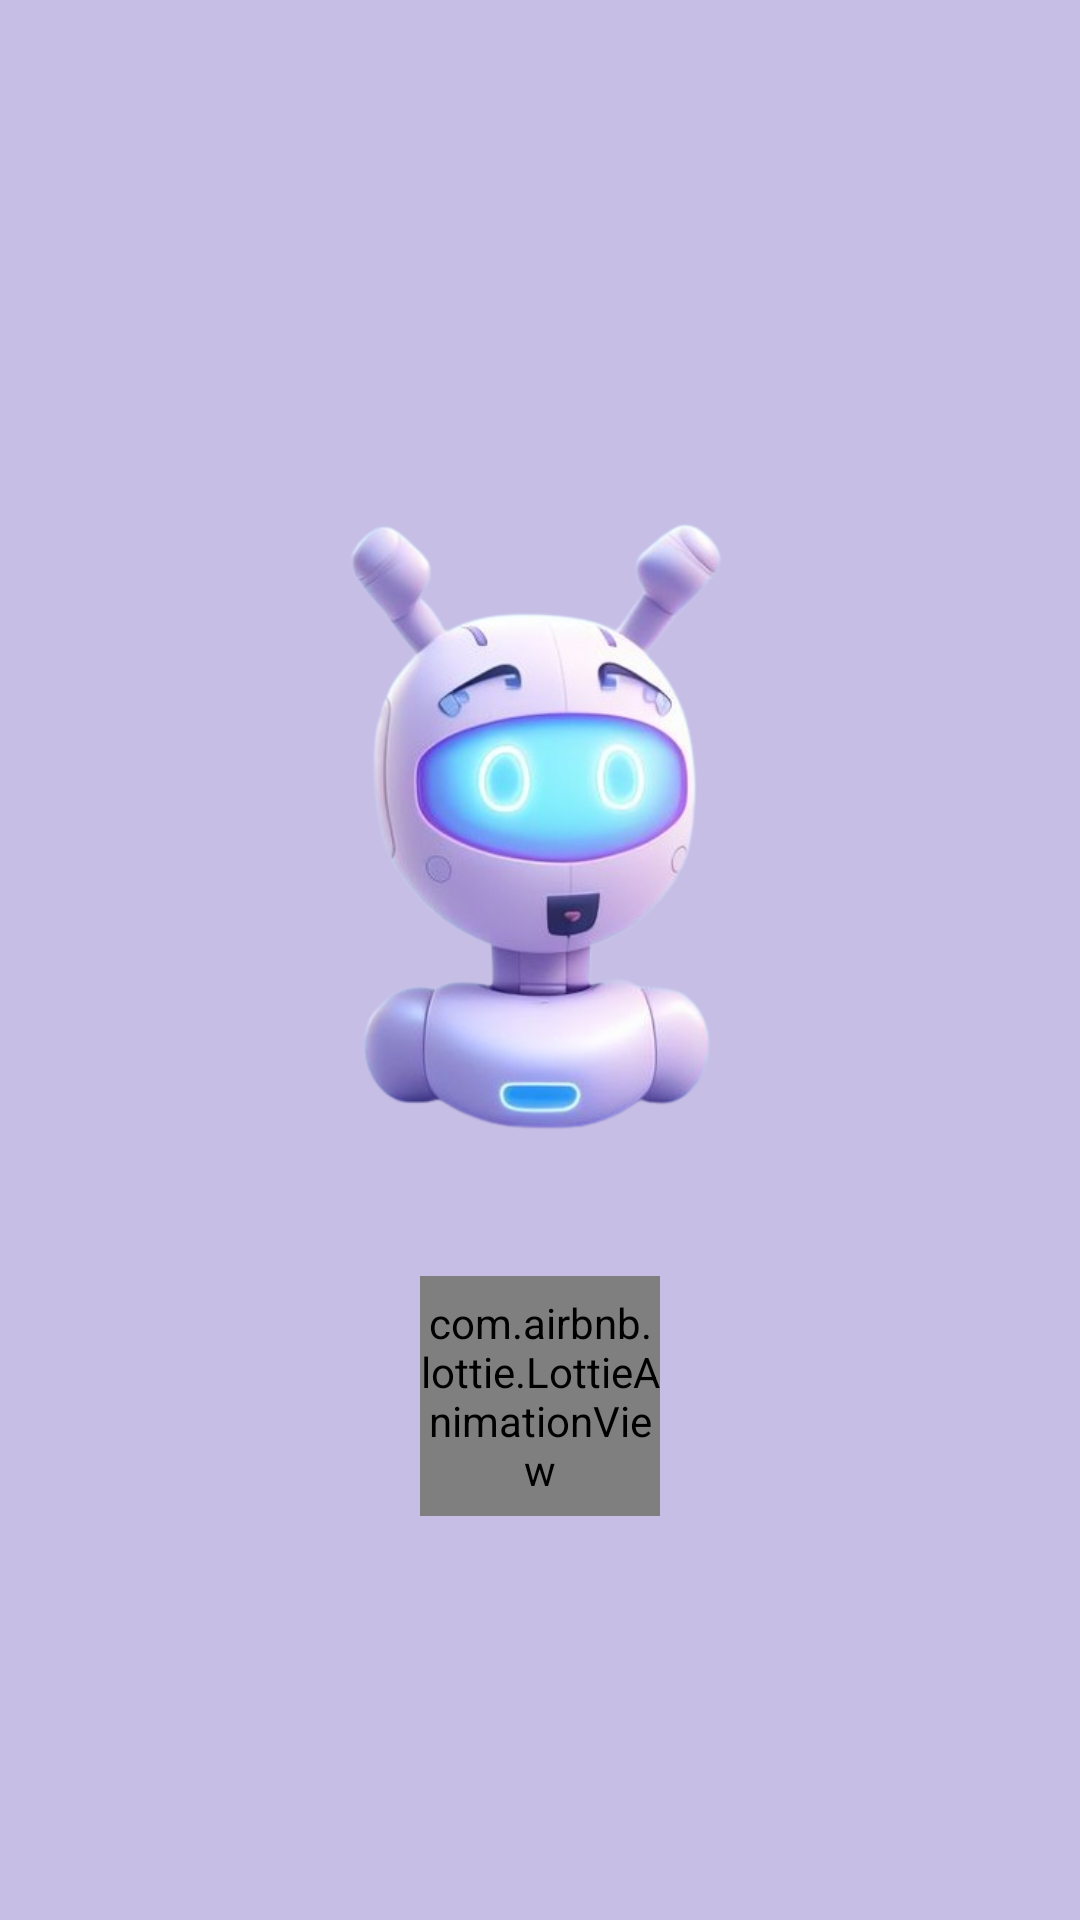

Write the Android layout XML for this screen, with the resource values it uses.
<!-- AndroidManifest.xml: application theme Theme.Bluetooth_final_project -->
<!-- res/layout/activity_splash_screen.xml -->
<?xml version="1.0" encoding="utf-8"?>
<LinearLayout xmlns:android="http://schemas.android.com/apk/res/android"
    xmlns:app="http://schemas.android.com/apk/res-auto"
    android:layout_width="match_parent"
    android:layout_height="match_parent"
    android:background="@color/insidepurple"
    android:orientation="vertical"
    android:gravity="center">

    <ImageView
        android:id="@+id/logo_id"
        android:layout_width="244dp"
        android:layout_height="281dp"
        android:layout_marginTop="0dp"
        android:background="@color/trasparent"
        android:src="@drawable/logo_removebg" />

    <com.airbnb.lottie.LottieAnimationView
        android:id="@+id/animationView"
        android:layout_width="80dp"
        android:layout_height="80dp"
        android:layout_marginTop="10dp"
        android:scaleType="fitXY"
        app:lottie_autoPlay="true"
        app:lottie_loop="true"
        app:lottie_rawRes="@raw/animationsplash" />


</LinearLayout>
<!-- resources referenced by this layout -->
<resources>
  <color name="insidepurple">#C6BEE5</color>
  <!-- drawable logo_removebg: png bitmap (drawable, 142390 bytes) -->
  <style name="Theme.Bluetooth_final_project" parent="Theme.MaterialComponents.Light.NoActionBar">
          
          <item name="colorPrimary">@color/lightblue</item>
          <item name="colorPrimaryVariant">@color/lightblue</item>
          <item name="colorOnPrimary">@color/white</item>
          
          <item name="colorSecondary">@color/teal_200</item>
          <item name="colorSecondaryVariant">@color/teal_700</item>
          <item name="colorOnSecondary">@color/black</item>
          
          <item name="android:statusBarColor">?attr/colorPrimaryVariant</item>
          
      </style>
  <color name="lightblue">#92F3FC</color>
  <color name="white">#FFFFFFFF</color>
  <color name="teal_200">#FF03DAC5</color>
  <color name="teal_700">#FF018786</color>
  <color name="black">#FF000000</color>
</resources>
